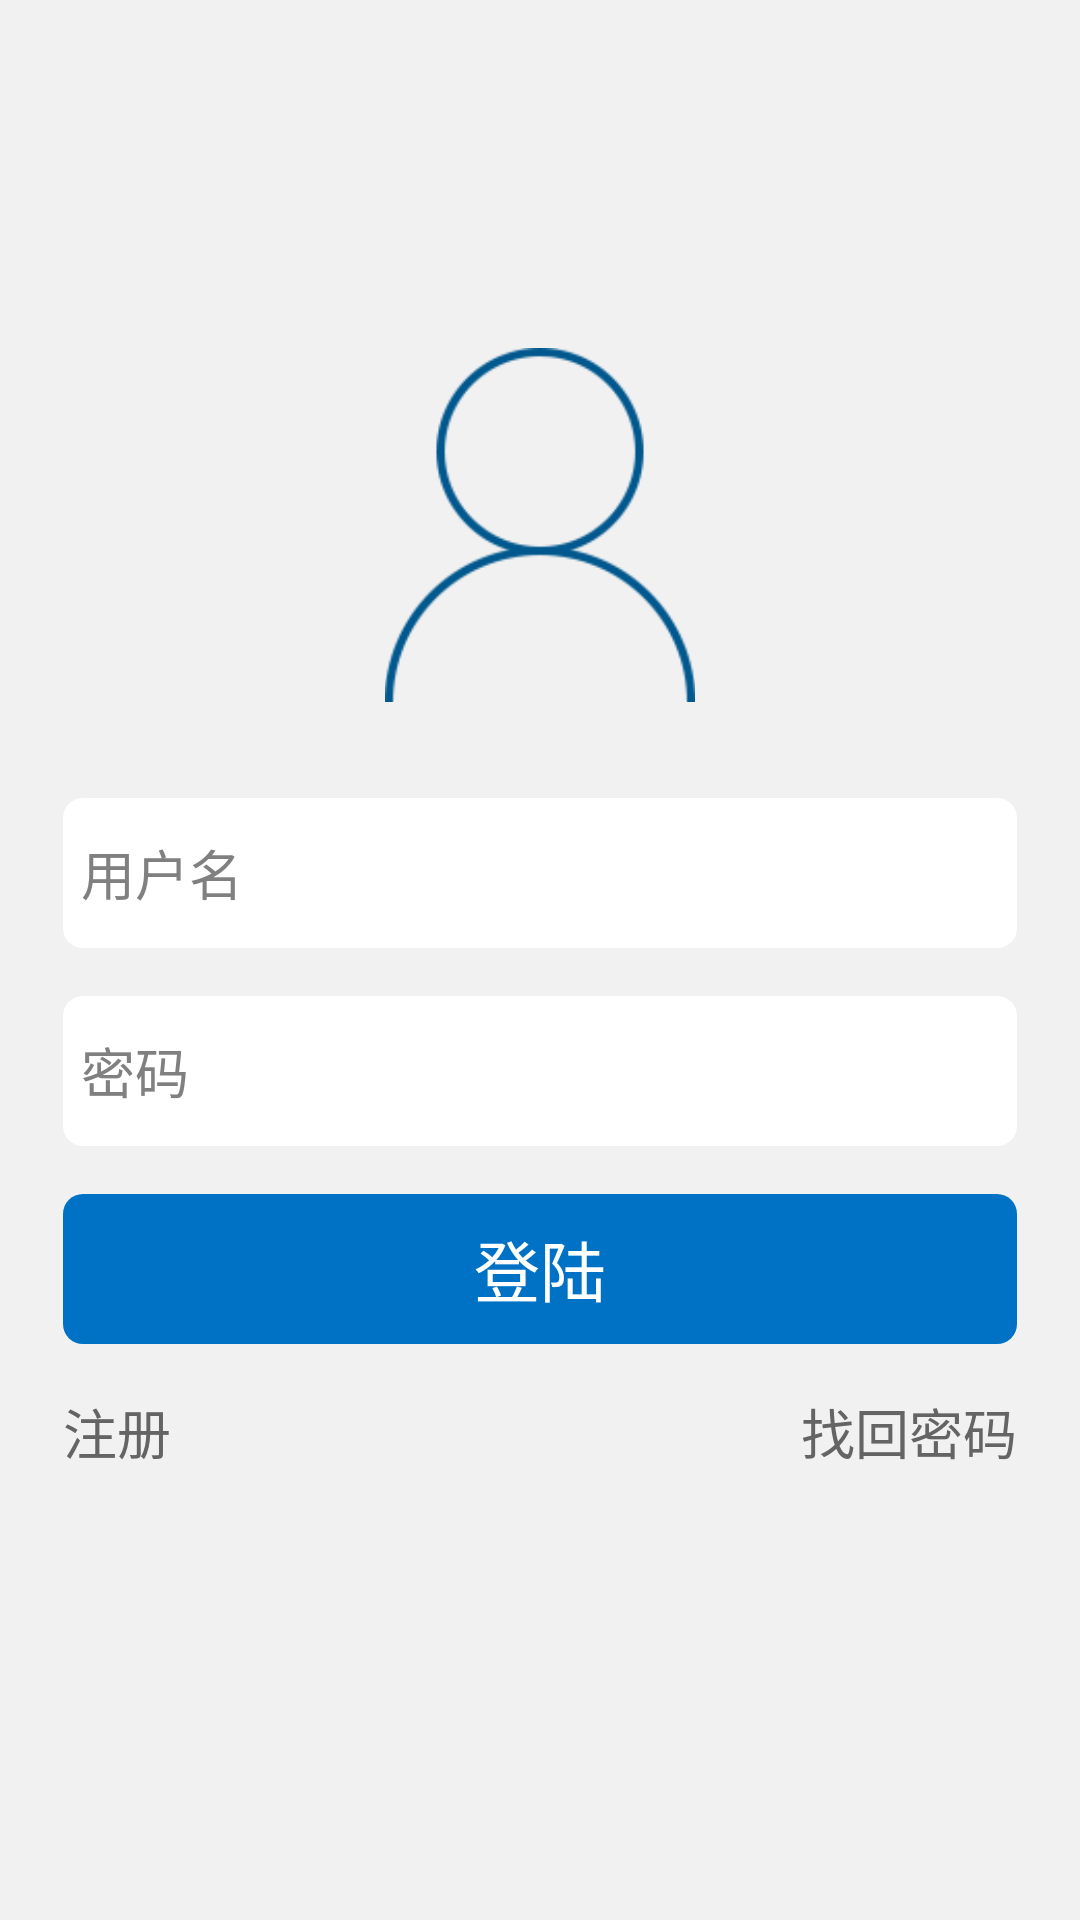

Produce the Android XML layout that renders to this screen, including the resource entries it uses.
<!-- AndroidManifest.xml: application theme AppTheme -->
<!-- res/layout/login.xml -->
<?xml version="1.0" encoding="utf-8"?>
<RelativeLayout xmlns:android="http://schemas.android.com/apk/res/android"
    android:layout_width="match_parent" android:layout_height="match_parent"
    android:background="#f2f1f1"
    android:paddingLeft="5dp"
    android:paddingRight="5dp"
    android:gravity="center_vertical"
    android:focusable="true"
    android:focusableInTouchMode="true">

    <ImageView
        android:id="@+id/iv1"
        android:layout_width="match_parent"
        android:layout_height="150dip"
        android:layout_gravity="center"
        android:src="@drawable/user_blue"
        android:layout_above="@+id/account_editor"
        android:layout_alignLeft="@+id/account_editor"
        android:layout_marginTop="0.1dip"
        android:layout_alignRight="@+id/account_editor"
        android:padding="@dimen/activity_horizontal_margin" />

    <Button
        android:text="登陆"
        style="@style/common_button_style"
        android:textColor="#ffffff"
        android:layout_marginLeft="@dimen/activity_horizontal_margin"
        android:layout_marginRight="@dimen/activity_horizontal_margin"
        android:layout_marginTop="@dimen/activity_vertical_margin"
        android:textSize="22dp"
        android:id="@+id/button"
        android:layout_below="@+id/password_editor"
        android:layout_alignParentLeft="true" />

    <EditText
        android:id="@+id/account_editor"
        android:layout_width="fill_parent"
        android:layout_height="50dip"
        android:layout_marginLeft="@dimen/activity_horizontal_margin"
        android:layout_marginRight="@dimen/activity_horizontal_margin"
        android:ellipsize="end"
        android:gravity="center_vertical"
        android:hint="用户名"
        android:paddingLeft="10dip"
        android:singleLine="true"
        android:layout_marginTop="@dimen/activity_horizontal_margin"
        style="@style/common_input_style" />
    <EditText
        android:id="@+id/password_editor"
        android:layout_width="fill_parent"
        android:layout_height="50dip"
        android:layout_marginLeft="@dimen/activity_horizontal_margin"
        android:layout_marginRight="@dimen/activity_horizontal_margin"
        android:layout_marginTop="@dimen/activity_vertical_margin"
        android:ellipsize="end"
        android:gravity="center_vertical"
        android:hint="密码"
        android:paddingLeft="10dip"
        android:singleLine="true"
        android:layout_below="@+id/account_editor"
        android:layout_alignParentRight="true"
        android:password="true"
        style="@style/common_input_style" />

    <ImageView
        android:layout_width="wrap_content"
        android:layout_height="50dp"
        android:id="@+id/imageView20"
        android:layout_below="@+id/textView22"
        android:layout_alignRight="@+id/textView22" />

    <TextView
        android:layout_width="wrap_content"
        android:layout_height="wrap_content"
        android:textAppearance="?android:attr/textAppearanceMedium"
        android:text="注册"
        android:id="@+id/textView22"
        android:layout_marginTop="@dimen/activity_vertical_margin"
        android:textColor="#646464"
        android:layout_below="@+id/button"
        android:layout_alignLeft="@+id/button" />

    <TextView
        android:layout_width="wrap_content"
        android:layout_height="wrap_content"
        android:textAppearance="?android:attr/textAppearanceMedium"
        android:text="找回密码"
        android:layout_marginTop="@dimen/activity_vertical_margin"
        android:id="@+id/textView23"
        android:textColor="#646464"
        android:layout_below="@+id/button"
        android:layout_alignRight="@+id/button" />


</RelativeLayout>
<!-- resources referenced by this layout -->
<resources>
  <dimen name="activity_horizontal_margin">16dp</dimen>
  <dimen name="activity_vertical_margin">16dp</dimen>
  <!-- drawable user_blue: png bitmap (drawable, 7132 bytes) -->
  <style name="common_button_style">
          <item name="android:layout_width">match_parent</item>
          <item name="android:layout_height">50dip</item>
          <item name="android:background">@drawable/selector_red_corners_button</item>
          <item name="android:padding">6.0dip</item>
          <item name="android:textColor">@android:color/white</item>
          <item name="android:layout_gravity">center_horizontal</item>
  
      </style>
  <style name="common_input_style">
          <item name="android:layout_width">match_parent</item>
          <item name="android:layout_height">50dip</item>
          <item name="android:background">@drawable/input_back_st</item>
          <item name="android:padding">6.0dip</item>
          <item name="android:textColor">@color/dqh</item>
          <item name="android:layout_gravity">center_horizontal</item>
  
      </style>
  <style name="AppTheme" parent="AppBaseTheme" />
  <!-- drawable selector_red_corners_button (drawable) -->
  <?xml version="1.0" encoding="utf-8"?>
  <selector
      xmlns:android="http://schemas.android.com/apk/res/android">
      <item android:state_pressed="true" android:drawable="@drawable/shape_red_corners_button_pressed" />
      <item android:state_pressed="false" android:drawable="@drawable/shape_red_corners_button" />
  </selector>
  <!-- drawable input_back_st (drawable) -->
  <?xml version="1.0" encoding="utf-8"?>
  <shape
      xmlns:android="http://schemas.android.com/apk/res/android">
      <corners android:radius="20.0px" />
      <solid android:color="@color/white" />
  </shape>
  <color name="dqh">#3b454b</color>
  <style name="AppBaseTheme" parent="android:Theme.Holo.Light" />
  <!-- drawable shape_red_corners_button_pressed (drawable) -->
  <?xml version="1.0" encoding="utf-8"?>
  <shape
      xmlns:android="http://schemas.android.com/apk/res/android">
      <corners android:radius="20.0px" />
      <solid android:color="@color/press" />
  </shape>
  <!-- drawable shape_red_corners_button (drawable) -->
  <?xml version="1.0" encoding="utf-8"?>
  <shape
      xmlns:android="http://schemas.android.com/apk/res/android">
      <corners android:radius="20.0px" />
      <solid android:color="@color/main" />
  </shape>
  <color name="white">#ffffff</color>
  <color name="press">#3388c7</color>
  <color name="main">#0072c6</color>
</resources>
